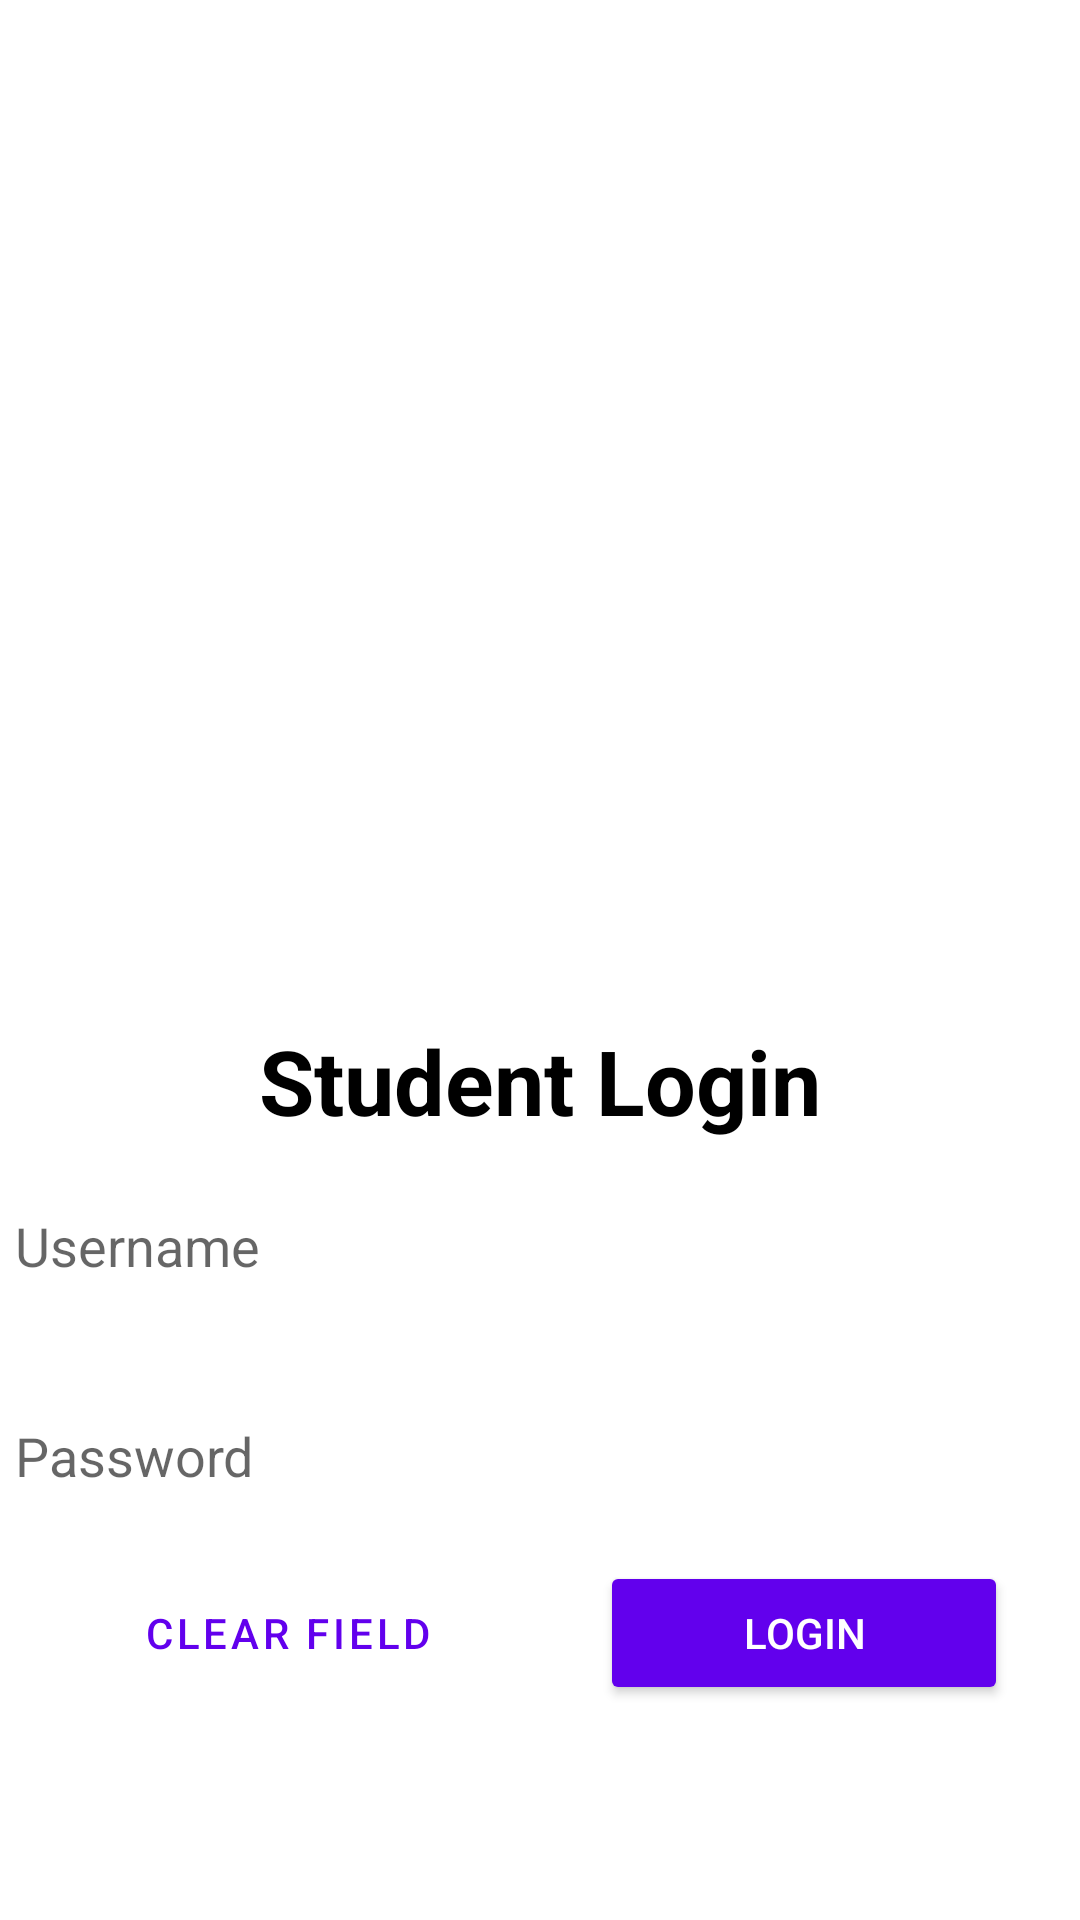

The Android layout XML behind this screen, and the referenced resources:
<!-- AndroidManifest.xml: application theme Theme.UGD1_A_0181 -->
<!-- res/layout/activity_main.xml -->
<?xml version="1.0" encoding="utf-8"?>
<LinearLayout xmlns:android="http://schemas.android.com/apk/res/android"
    xmlns:app="http://schemas.android.com/apk/res-auto"
    xmlns:tools="http://schemas.android.com/tools"
    android:layout_width="match_parent"
    android:layout_height="match_parent"
    android:orientation="vertical"
    android:background="@color/white"
    android:paddingTop="40dp"
    tools:context=".MainActivity">

    <ImageView
        android:layout_width = "200dp"
        android:layout_height= "300dp"
        android:layout_gravity="center_horizontal"
        android:src="@drawable/ic_studentlogin" />

    <TextView
        android:layout_width="wrap_content"
        android:layout_height="wrap_content"
        android:layout_gravity="center_horizontal"
        android:textSize="30sp"
        android:textStyle="bold"
        android:text="@string/studentLogin"
        android:textColor="@color/black" />

    <EditText
        android:id="@+id/username"
        android:layout_width="350dp"
        android:layout_height="70dp"
        android:hint="@string/username"
        android:background="@color/white"
        android:layout_gravity="center"
        android:inputType="text"
        android:textColor="@color/black" />

    <EditText
        android:id="@+id/password"
        android:layout_width="350dp"
        android:layout_height="70dp"
        android:hint="@string/password"
        android:background="@color/white"
        android:layout_gravity="center"
        android:inputType="textPassword"
        android:textColor="@color/black" />

    <LinearLayout
        android:id="@+id/ll"
        android:layout_width="match_parent"
        android:layout_height="wrap_content"
        android:layout_marginStart="24dp"
        android:layout_marginEnd="24dp">

        <Button
            android:id="@+id/clearField"
            android:layout_width="wrap_content"
            android:layout_height="wrap_content"
            android:layout_weight="4"
            android:layout_marginEnd="16dp"
            android:text="@string/clearField"
            android:textColor="#6200ED"
            style="?android:attr/buttonBarButtonStyle" />

        <Button
            android:id="@+id/login"
            android:layout_width="wrap_content"
            android:layout_height="wrap_content"
            android:layout_weight="6"
            android:text="@string/login"
            android:textColor="@color/white"
            android:layout_marginStart="16dp"
            android:backgroundTint="#6200ED" />
    </LinearLayout>

    <TextView
        android:id="@+id/hiddenTv"
        android:layout_width="match_parent"
        android:layout_height="wrap_content"
        android:paddingTop="15dp"
        android:paddingBottom="15dp"
        android:layout_marginTop="50dp"
        android:layout_marginStart="40dp"
        android:layout_marginEnd="40dp"
        android:text=""
        android:textAlignment="center"
        android:textSize="20sp"
        android:textColor="@color/white"
        android:layout_below="@id/ll" />

</LinearLayout>
<!-- resources referenced by this layout -->
<resources>
  <string name="clearField">CLEAR FIELD</string>
  <string name="login">LOGIN</string>
  <string name="password">Password</string>
  <string name="studentLogin">Student Login</string>
  <string name="username">Username</string>
  <style name="Theme.UGD1_A_0181" parent="Theme.MaterialComponents.DayNight.DarkActionBar">
          
          <item name="colorPrimary">@color/purple_500</item>
          <item name="colorPrimaryVariant">@color/purple_700</item>
          <item name="colorOnPrimary">@color/white</item>
          
          <item name="colorSecondary">@color/teal_200</item>
          <item name="colorSecondaryVariant">@color/teal_700</item>
          <item name="colorOnSecondary">@color/black</item>
          
          <item name="android:statusBarColor" tools:targetApi="l">?attr/colorPrimaryVariant</item>
          
      </style>
  <!-- not gathered from this repository: default colours our renderer supplied (Android Studio template values) -->
  <color name="purple_500">#FF6200EE</color>
  <color name="purple_700">#FF3700B3</color>
  <color name="teal_200">#FF03DAC5</color>
  <color name="teal_700">#FF018786</color>
  <color name="black">#FF000000</color>
  <color name="white">#FFFFFFFF</color>
</resources>
